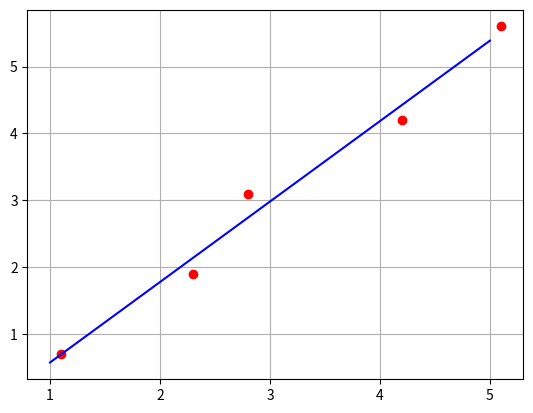

Python code for this plot:
# -*- coding: utf-8 -*-
import numpy as np
import matplotlib.pyplot as plt

def main():
    # 係数
    a0 = -0.633099
    a1 = 1.204225

    # サンプルデータ
    x = [1.1, 2.3, 2.8, 4.2, 5.1]
    y = [0.7, 1.9, 3.1, 4.2, 5.6]

    #　近似直線のx値
    xd =np.linspace(1,5,5)

    # 近似直線
    yd = a0 + a1 * xd 

    # グラフ描画
    plt.plot(x,y,"ro") 
    plt.plot(xd,yd,"b-") 
    plt.grid()
    plt.show() 

if __name__ == '__main__':
    main()
